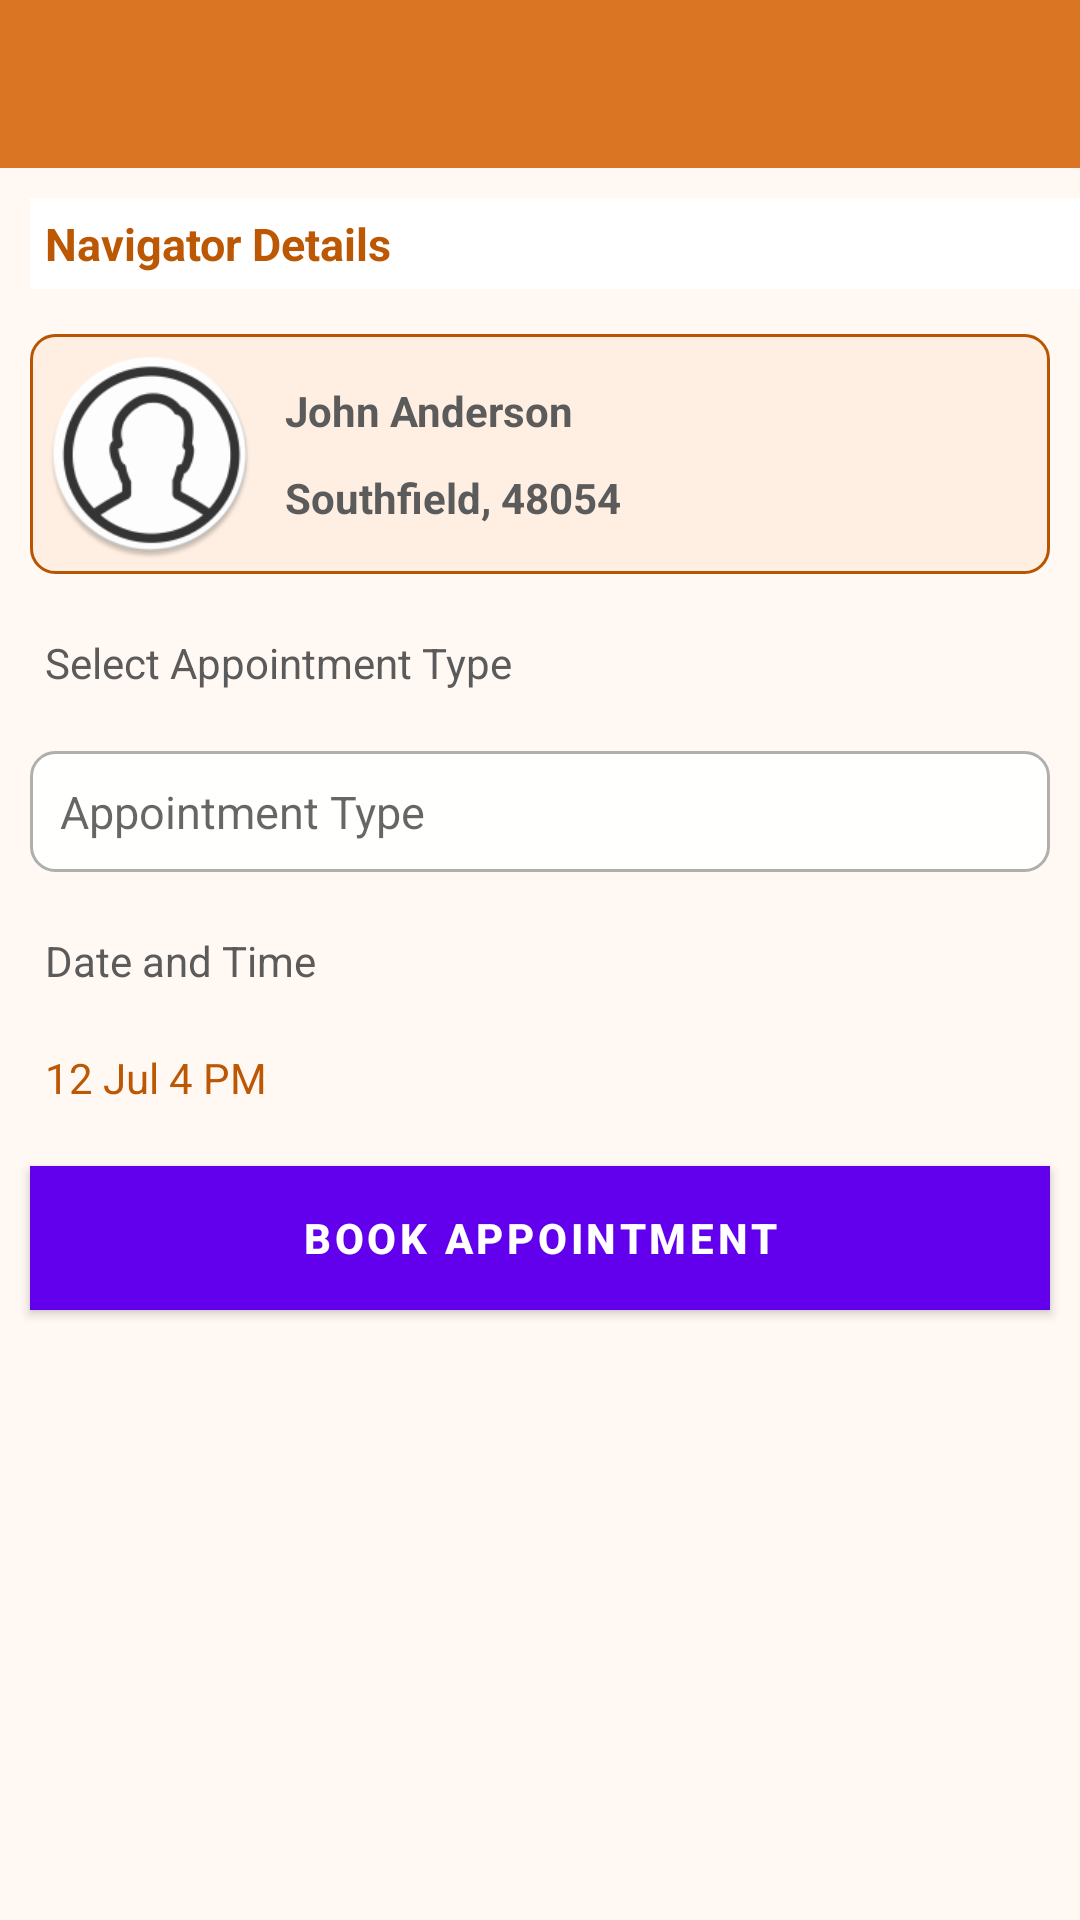

Reconstruct the res/layout file that produces this screen, plus the resources it refers to.
<!-- AndroidManifest.xml: application theme Theme.Softonauts -->
<!-- res/layout/activity_navigator_details_two.xml -->
<?xml version="1.0" encoding="utf-8"?>
<LinearLayout xmlns:android="http://schemas.android.com/apk/res/android"
    xmlns:app="http://schemas.android.com/apk/res-auto"
    xmlns:tools="http://schemas.android.com/tools"
    android:layout_width="match_parent"
    android:layout_height="match_parent"
    android:orientation="vertical"
    android:background="@color/orange_light"
    tools:context=".NavigatorDetailsTwoActivity">

    <androidx.appcompat.widget.Toolbar
        android:id="@+id/toolbarv"
        android:layout_width="match_parent"
        android:layout_height="wrap_content"
        android:background="@color/orange">


    </androidx.appcompat.widget.Toolbar>

    <TextView
        android:layout_width="match_parent"
        android:layout_height="wrap_content"
        android:text="Navigator Details"
        android:textStyle="bold"
        android:background="@color/white"
        android:textColor="@color/orange_dark"
        android:textSize="15sp"
        android:padding="5dp"
        android:layout_marginStart="10dp"
        android:layout_marginTop="10dp"
        android:layout_marginBottom="15dp"/>

    <LinearLayout
        android:layout_width="match_parent"
        android:layout_height="wrap_content"
        android:background="@drawable/back_navigator"
        android:layout_marginStart="10dp"
        android:layout_marginEnd="10dp"
        android:orientation="horizontal">
        <ImageView
            android:layout_width="70dp"
            android:layout_height="70dp"
            android:scaleType="fitXY"
            android:layout_margin="5dp"
            android:background="@mipmap/ic_person"/>

        <LinearLayout
            android:layout_width="match_parent"
            android:layout_height="wrap_content"
            android:layout_gravity="center_vertical"
            android:orientation="vertical">

            <TextView
                android:id="@+id/pnamenv"
                android:layout_width="wrap_content"
                android:layout_height="wrap_content"
                android:padding="5dp"
                android:text="John Anderson"
                android:textColor="@color/black_light"
                android:textSize="14sp"
                android:textStyle="bold" />

            <TextView
                android:layout_width="wrap_content"
                android:layout_height="wrap_content"
                android:id="@+id/padrsnv"
                android:text="Southfield, 48054"
                android:textColor="@color/black_light"
                android:textSize="14sp"
                android:textStyle="bold"
                android:padding="5dp"/>

        </LinearLayout>
    </LinearLayout>

    <TextView
        android:layout_width="match_parent"
        android:layout_height="wrap_content"
        android:text="Select Appointment Type"
        android:padding="5dp"
        android:textColor="@color/black_light"
        android:layout_marginTop="15dp"
        android:layout_marginStart="10dp"
        android:layout_marginEnd="20dp"
        android:layout_marginBottom="15dp"/>

    <EditText
        android:id="@+id/appointype"
        android:layout_width="match_parent"
        android:layout_height="wrap_content"
        android:background="@drawable/edit_back_layout"
        android:drawablePadding="5dp"
        android:textColor="@color/black_light"
        android:hint="Appointment Type"
        android:inputType="text"
        android:maxLines="1"
        android:textSize="15sp"
        android:layout_marginStart="10dp"
        android:layout_marginEnd="10dp"
        android:layout_marginBottom="15dp"
        android:padding="10dp"
        />

    <TextView
        android:layout_width="wrap_content"
        android:layout_height="wrap_content"
        android:text = "Date and Time"
        android:padding="5dp"
        android:textColor="@color/black_light"
        android:layout_marginStart="10dp"
        android:layout_marginEnd="10dp"
        android:layout_marginBottom="10dp"/>


    <TextView
        android:id="@+id/timedat"
        android:layout_width="wrap_content"
        android:layout_height="wrap_content"
        android:text = "12 Jul 4 PM"
        android:padding="5dp"
        android:textColor="@color/orange_dark"
        android:layout_marginStart="10dp"
        android:layout_marginEnd="10dp"
        android:layout_marginBottom="15dp"/>

    <Button
        android:layout_width="match_parent"
        android:layout_height="wrap_content"
        android:id="@+id/sublit"
        android:background="@color/orange"
        android:layout_marginStart="10dp"
        android:layout_marginEnd="10dp"
        android:textColor="@color/white"
        android:text="Book Appointment"
        android:textStyle="bold"/>
</LinearLayout>
<!-- resources referenced by this layout -->
<resources>
  <color name="black_light">#5C5B5B</color>
  <color name="orange">#DA7623</color>
  <color name="orange_dark">#BC5703</color>
  <color name="orange_light">#10F1964A</color>
  <color name="white">#FFFFFFFF</color>
  <!-- drawable back_navigator (drawable) -->
  <?xml version="1.0" encoding="utf-8"?>
  <shape xmlns:android="http://schemas.android.com/apk/res/android"
      android:padding="10dp"
      android:shape="rectangle"
      >
  
      <solid android:color="#FFEFE2" />
      <stroke
          android:width="1dp"
          android:color="#B85502"/>
  
      <corners
          android:bottomLeftRadius="8dp"
          android:bottomRightRadius="8dp"
          android:topLeftRadius="8dp"
          android:topRightRadius="8dp" />
  </shape>
  <!-- drawable edit_back_layout (drawable) -->
  <?xml version="1.0" encoding="utf-8"?>
  <shape xmlns:android="http://schemas.android.com/apk/res/android"
      android:padding="10dp"
      android:shape="rectangle"
      >
  
      <solid android:color="#FFFFFE" />
      <stroke
          android:width="1dp"
          android:color="#AFAFAD"/>
  
      <corners
          android:bottomLeftRadius="8dp"
          android:bottomRightRadius="8dp"
          android:topLeftRadius="8dp"
          android:topRightRadius="8dp" />
  </shape>
  <!-- mipmap ic_person: png bitmap (mipmap-hdpi, 5012 bytes) -->
  <style name="Theme.Softonauts" parent="Theme.MaterialComponents.DayNight.DarkActionBar">
          
          <item name="colorPrimary">@color/purple_500</item>
          <item name="colorPrimaryVariant">@color/purple_700</item>
          <item name="colorOnPrimary">@color/white</item>
          
          <item name="colorSecondary">@color/teal_200</item>
          <item name="colorSecondaryVariant">@color/teal_700</item>
          <item name="colorOnSecondary">@color/black</item>
          
          <item name="android:statusBarColor" tools:targetApi="l">?attr/colorPrimaryVariant</item>
          
      </style>
  <color name="purple_500">#FF6200EE</color>
  <color name="purple_700">#FF3700B3</color>
  <color name="teal_200">#FF03DAC5</color>
  <color name="teal_700">#FF018786</color>
  <color name="black">#FF000000</color>
</resources>
